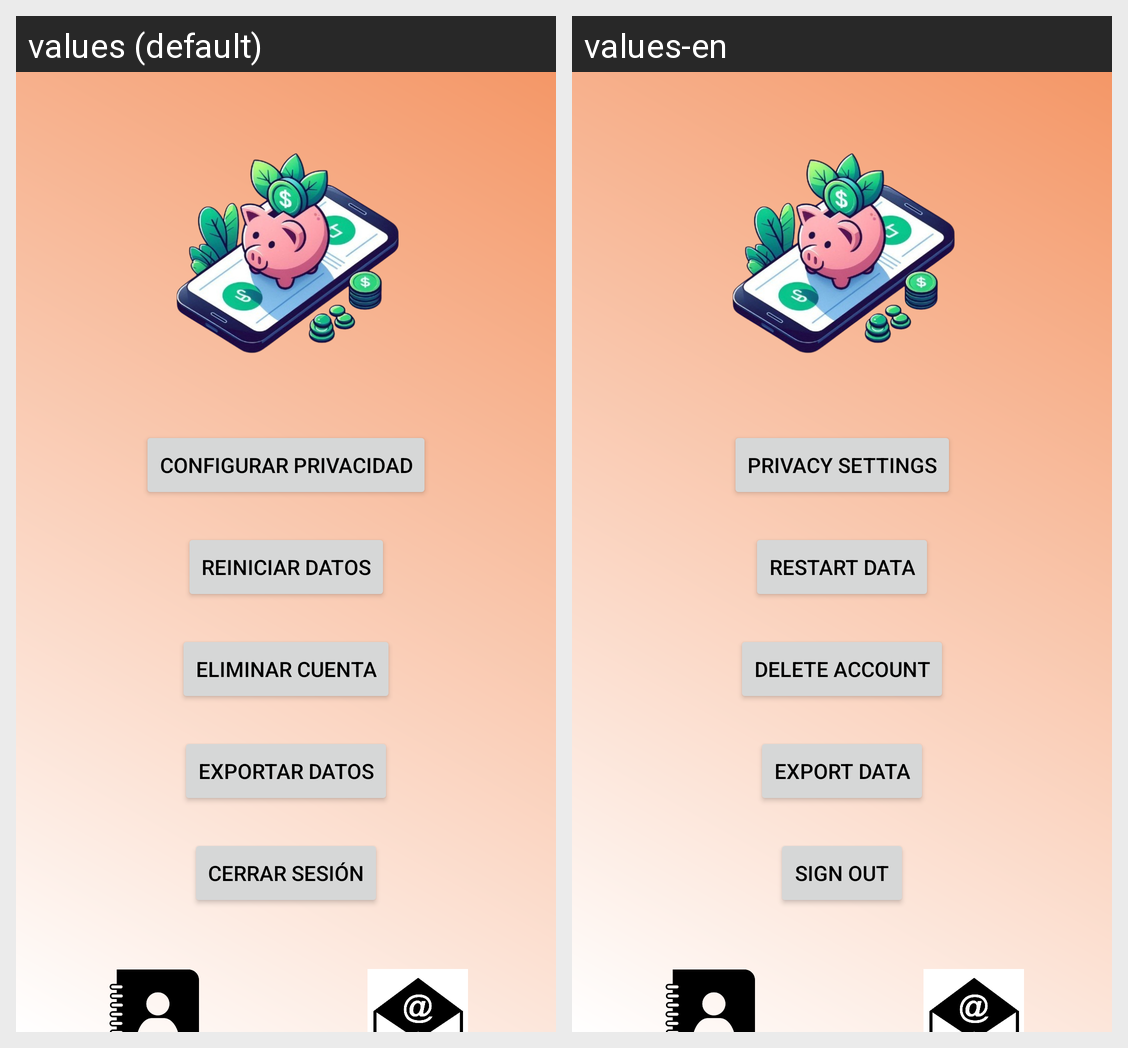

Locale-by-locale string values for the Android screen shown in this grid:
Android screen res/layout/fragment_ajustes.xml rendered under 2 locales, left to right: values (default), values-en. Device: Nexus 5 (rendered at 1080×1920; each locale shown at half size, 540×960, under a caption strip naming it); theme Theme.Hucha.
Strings drawn on this screen, with the default value and each locale's value (text and hints the layout hard-codes, and strings that could not be matched under every locale, appear in the picture but are not listed):

configurarPrivacidad
  values: Configurar privacidad
  values-en: Privacy settings

reiniciar_datos
  values: Reiniciar datos
  values-en: Restart data

eliminar_cuenta
  values: Eliminar cuenta
  values-en: Delete account

exportar_datos
  values: Exportar datos
  values-en: Export data

cerrar_sesion
  values: Cerrar Sesión
  values-en: Sign out
